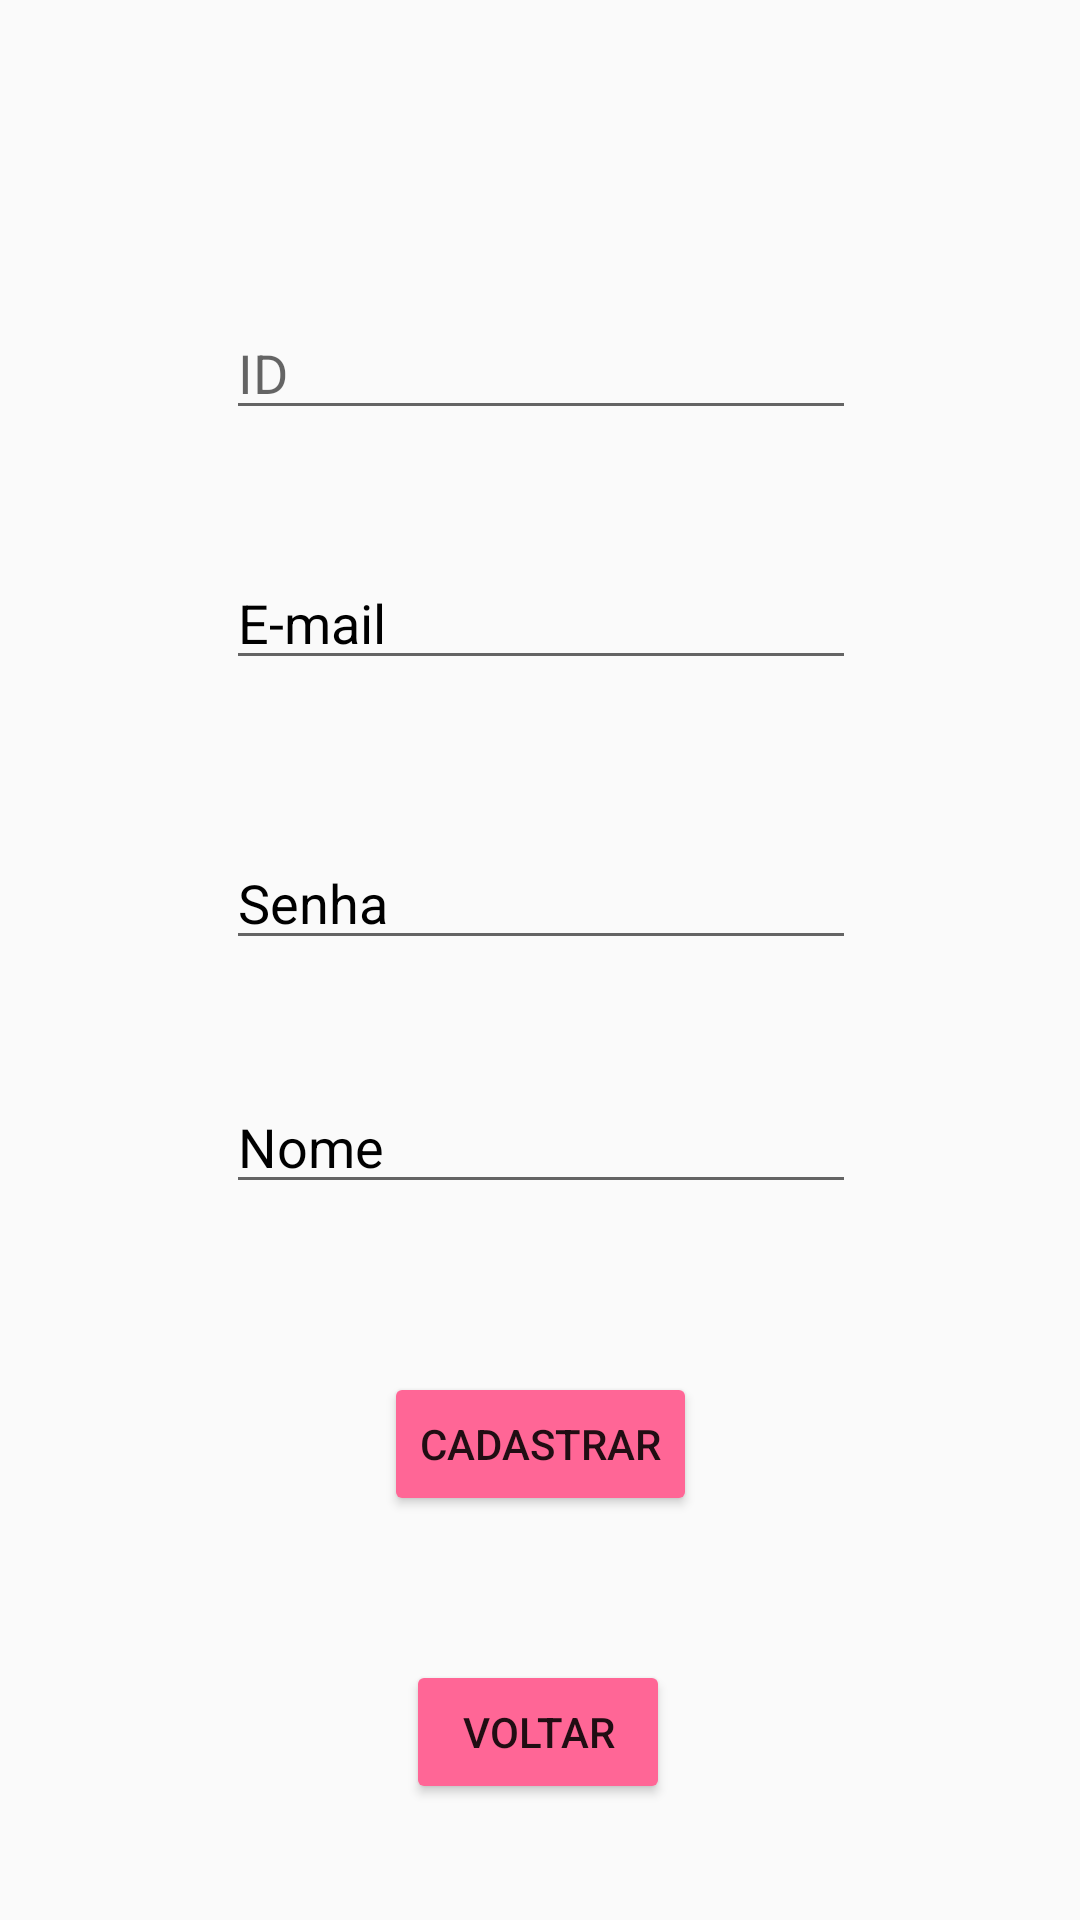

Produce the Android XML layout that renders to this screen, including the resource entries it uses.
<!-- AndroidManifest.xml: application theme Theme.TrabalhoCyclus -->
<!-- res/layout/activity_cadastro.xml -->
<?xml version="1.0" encoding="utf-8"?>
<androidx.constraintlayout.widget.ConstraintLayout xmlns:android="http://schemas.android.com/apk/res/android"
    xmlns:app="http://schemas.android.com/apk/res-auto"
    xmlns:tools="http://schemas.android.com/tools"
    android:id="@+id/main"
    android:layout_width="match_parent"
    android:layout_height="match_parent"
    tools:context=".CadastroActivity">

    <Button
        android:id="@+id/btnCancelarCriar"
        android:layout_width="wrap_content"
        android:layout_height="wrap_content"
        android:layout_marginTop="48dp"
        android:backgroundTint="@color/salmon"
        android:text="@string/voltar"
        app:layout_constraintEnd_toEndOf="parent"
        app:layout_constraintHorizontal_bias="0.498"
        app:layout_constraintStart_toStartOf="parent"
        app:layout_constraintTop_toBottomOf="@+id/btnCadastrarCriar" />

    <EditText
        android:id="@+id/etEmailCriar"
        android:layout_width="wrap_content"
        android:layout_height="wrap_content"
        android:layout_marginBottom="52dp"
        android:ems="10"
        android:hint="@string/email"
        android:inputType="text"
        android:textColorHint="@color/black"
        app:layout_constraintBottom_toTopOf="@+id/etSenhaCriar"
        app:layout_constraintEnd_toEndOf="parent"
        app:layout_constraintHorizontal_bias="0.502"
        app:layout_constraintStart_toStartOf="parent" />

    <EditText
        android:id="@+id/etSenhaCriar"
        android:layout_width="wrap_content"
        android:layout_height="wrap_content"
        android:layout_marginBottom="40dp"
        android:ems="10"
        android:hint="@string/senha"
        android:inputType="textPassword"
        android:textColorHint="@color/black"
        app:layout_constraintBottom_toTopOf="@+id/etNomeCriar"
        app:layout_constraintEnd_toEndOf="parent"
        app:layout_constraintHorizontal_bias="0.502"
        app:layout_constraintStart_toStartOf="parent" />

    <EditText
        android:id="@+id/etNomeCriar"
        android:layout_width="wrap_content"
        android:layout_height="wrap_content"
        android:layout_marginTop="360dp"
        android:ems="10"
        android:hint="@string/nome"
        android:inputType="text"
        android:textColorHint="@color/black"
        app:layout_constraintEnd_toEndOf="parent"
        app:layout_constraintHorizontal_bias="0.502"
        app:layout_constraintStart_toStartOf="parent"
        app:layout_constraintTop_toTopOf="parent" />

    <Button
        android:id="@+id/btnCadastrarCriar"
        android:layout_width="wrap_content"
        android:layout_height="wrap_content"
        android:layout_marginTop="56dp"
        android:backgroundTint="@color/salmon"
        android:text="@string/cadastrar"
        app:layout_constraintEnd_toEndOf="parent"
        app:layout_constraintStart_toStartOf="parent"
        app:layout_constraintTop_toBottomOf="@+id/etNomeCriar" />

    <EditText
        android:id="@+id/etIdCriar"
        android:layout_width="wrap_content"
        android:layout_height="wrap_content"
        android:layout_marginBottom="42dp"
        android:ems="10"
        android:hint="@string/id"
        android:inputType="number"
        app:layout_constraintBottom_toTopOf="@+id/etEmailCriar"
        app:layout_constraintEnd_toEndOf="parent"
        app:layout_constraintHorizontal_bias="0.502"
        app:layout_constraintStart_toStartOf="parent"
        tools:textColorHint="@color/black" />
</androidx.constraintlayout.widget.ConstraintLayout>
<!-- resources referenced by this layout -->
<resources>
  <color name="black">#FF000000</color>
  <color name="salmon">#ff6696</color>
  <string name="cadastrar">Cadastrar</string>
  <string name="email">E-mail</string>
  <string name="id">ID</string>
  <string name="nome">Nome</string>
  <string name="senha">Senha</string>
  <string name="voltar">Voltar</string>
  <style name="Theme.TrabalhoCyclus" parent="Base.Theme.TrabalhoCyclus" />
  <style name="Base.Theme.TrabalhoCyclus" parent="Theme.AppCompat.DayNight.DarkActionBar">
      </style>
</resources>
